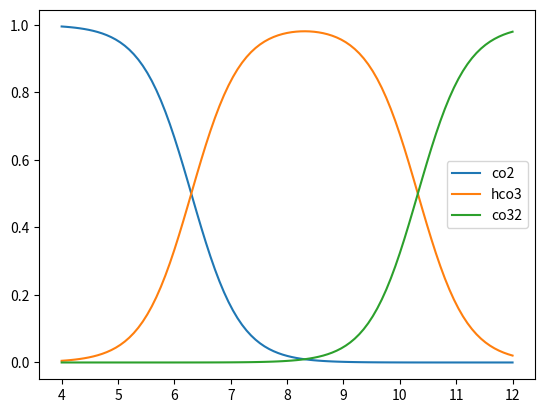

This chart was generated by the following Python code:
import numpy as np
import matplotlib.pyplot as plt

k1 = 5.01e-7; k2 = 4.79e-11 # konstanter

ph = np.linspace(4,12,101) # jevnt fordelte ph-verdier
h = 10**(-ph) # fant denne likheten på wikipedia

co2 = (h**2)/((h**2)+k1*h+k1*k2) # formler
hco3 = k1*h/(h**2+k1*h+k1*k2)
co32 = k1*k2/(h**2+k1*h+k1*k2)

plt.plot(ph, co2, label="co2") #plotting
plt.plot(ph, hco3, label="hco3")
plt.plot(ph, co32, label="co32")
plt.legend()
plt.show()
"""
Terminal > run bjerrum_plot.py
*graf her*
"""

# b)
# co2-grafen krysser hco3-grafen når h = k1
# det gir k1 = 10**(-ph)
# log10(k1) = -ph, ph = -log10(k1)

print("co2-grafen krysser hco3-grafen når ph =", -np.log10(k1))

# på samme måte krysser hco3 co32 når ph = -log10(k2)
print("hco3-grafen krysser co32-grafen når ph=",-np.log10(k2))
